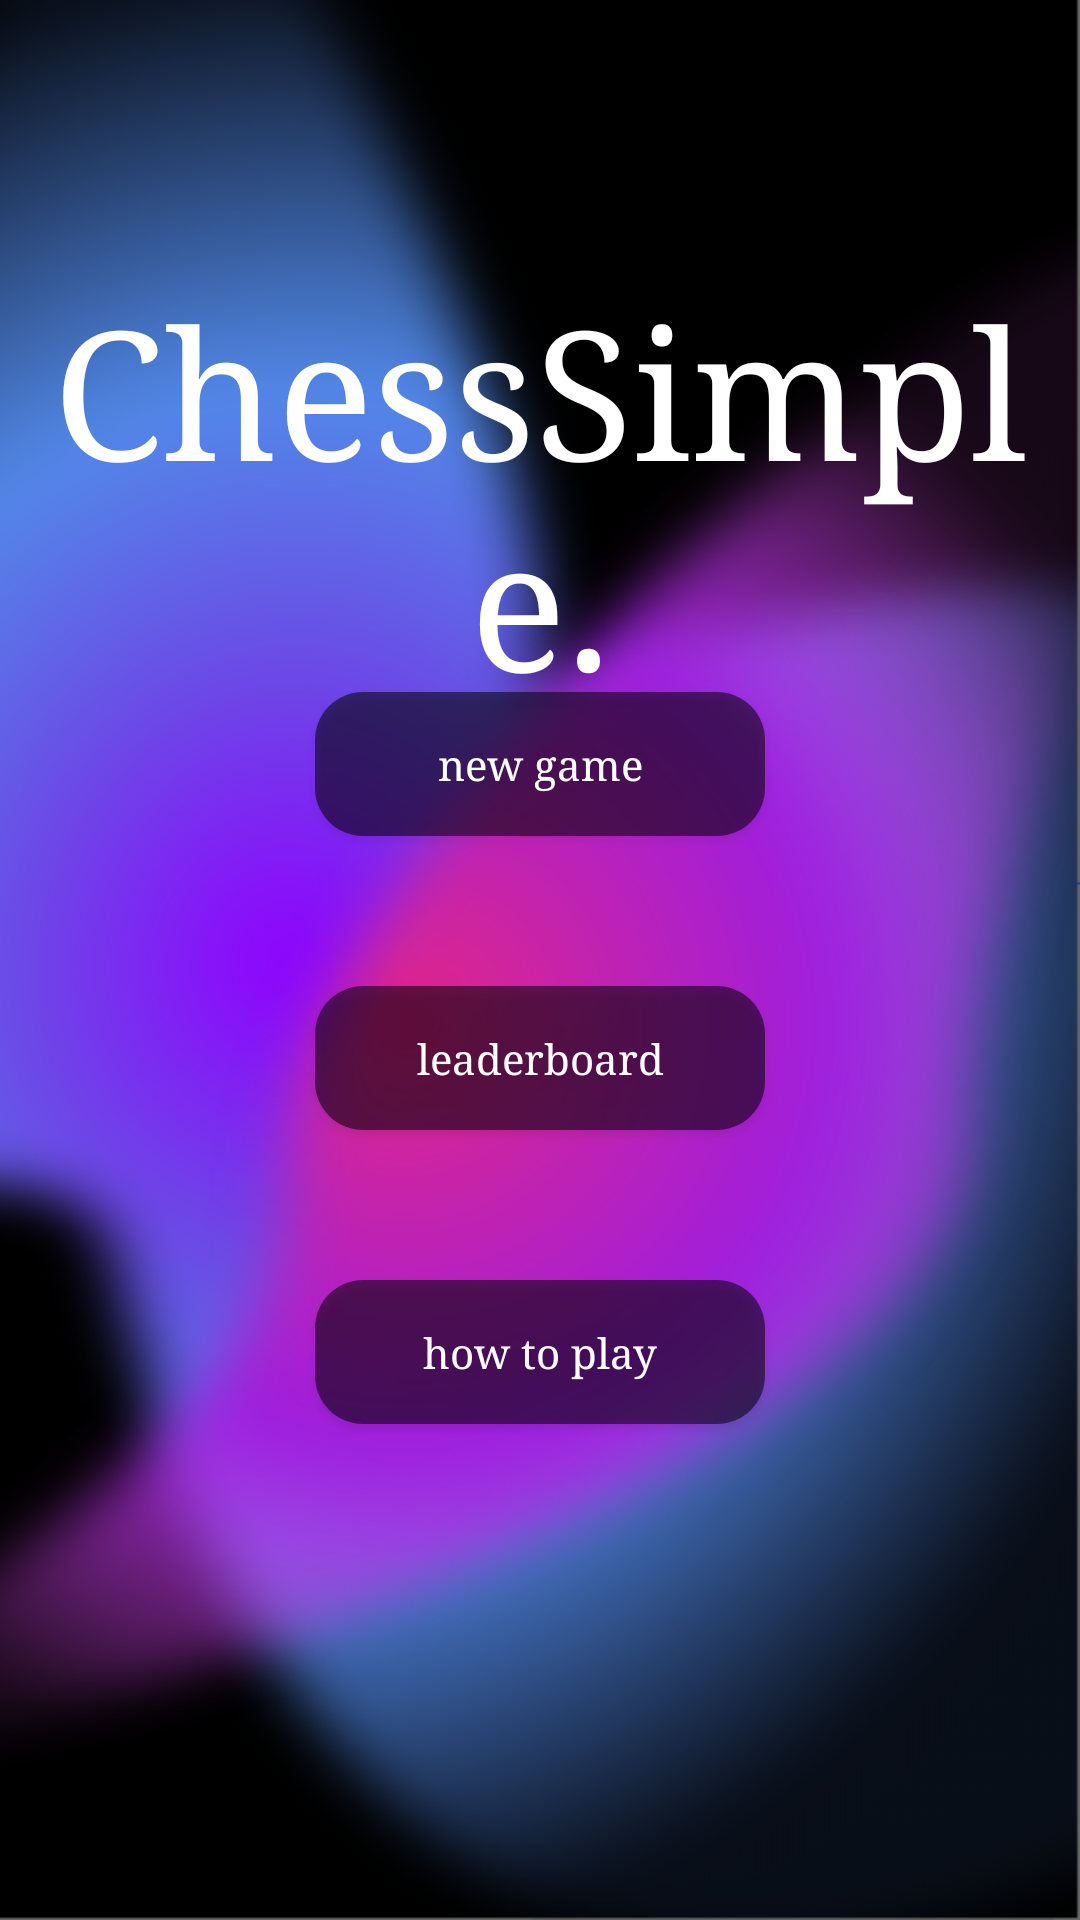

This screen was rendered from an Android layout file. Write that file and the resources it references.
<!-- AndroidManifest.xml: activity theme Theme.CHESS -->
<!-- res/layout/activity_main.xml -->
<?xml version="1.0" encoding="utf-8"?>
<LinearLayout xmlns:android="http://schemas.android.com/apk/res/android"
    android:layout_width="match_parent"
    android:layout_height="match_parent"
    android:orientation="vertical"
    android:padding="16dp"
    android:gravity="center"
    android:background="@drawable/back">

    <TextView
        android:id="@+id/textView"
        android:layout_width="wrap_content"
        android:layout_height="140dp"
        android:layout_marginTop="-75dp"
        android:fontFamily="serif"
        android:text="ChessSimple."
        android:textAlignment="center"
        android:textColor="#FFFFFF"
        android:textSize="60sp" />

    <androidx.appcompat.widget.AppCompatButton
        android:background="@drawable/button_background"
        android:id="@+id/startGameButton"
        android:layout_width="150dp"
        android:layout_height="wrap_content"
        android:layout_marginBottom="50dp"
        android:fontFamily="serif"
        android:text="new game"
        android:textColor="#FFFFFF"
        android:textAllCaps="false"/>

    <androidx.appcompat.widget.AppCompatButton
        android:background="@drawable/button_background"
        android:id="@+id/showLeaderboardButton"
        android:layout_width="150dp"
        android:layout_height="wrap_content"
        android:layout_marginBottom="50dp"
        android:fontFamily="serif"
        android:text="leaderboard"
        android:textColor="#FFFFFF"
        android:textAllCaps="false"/>

    <androidx.appcompat.widget.AppCompatButton
        android:background="@drawable/button_background"
        android:id="@+id/showTutorialButton"
        android:layout_width="150dp"
        android:layout_height="wrap_content"
        android:fontFamily="serif"
        android:text="how to play"
        android:textColor="#FFFFFF"
        android:textAllCaps="false"/>

</LinearLayout>
<!-- resources referenced by this layout -->
<resources>
  <!-- drawable back: png bitmap (drawable, 199490 bytes) -->
  <!-- drawable button_background (drawable) -->
  <?xml version="1.0" encoding="utf-8"?>
  <shape xmlns:android="http://schemas.android.com/apk/res/android"
      android:shape="rectangle">
  
      <solid android:color="@color/semi_transparent_black" />
      <corners android:radius="16dp" />
  </shape>
  <style name="Theme.CHESS" parent="Base.Theme.CHESS" />
  <color name="semi_transparent_black">#88000000</color>
  <style name="Base.Theme.CHESS" parent="Theme.Material3.DayNight.NoActionBar">
          
          
      </style>
</resources>
